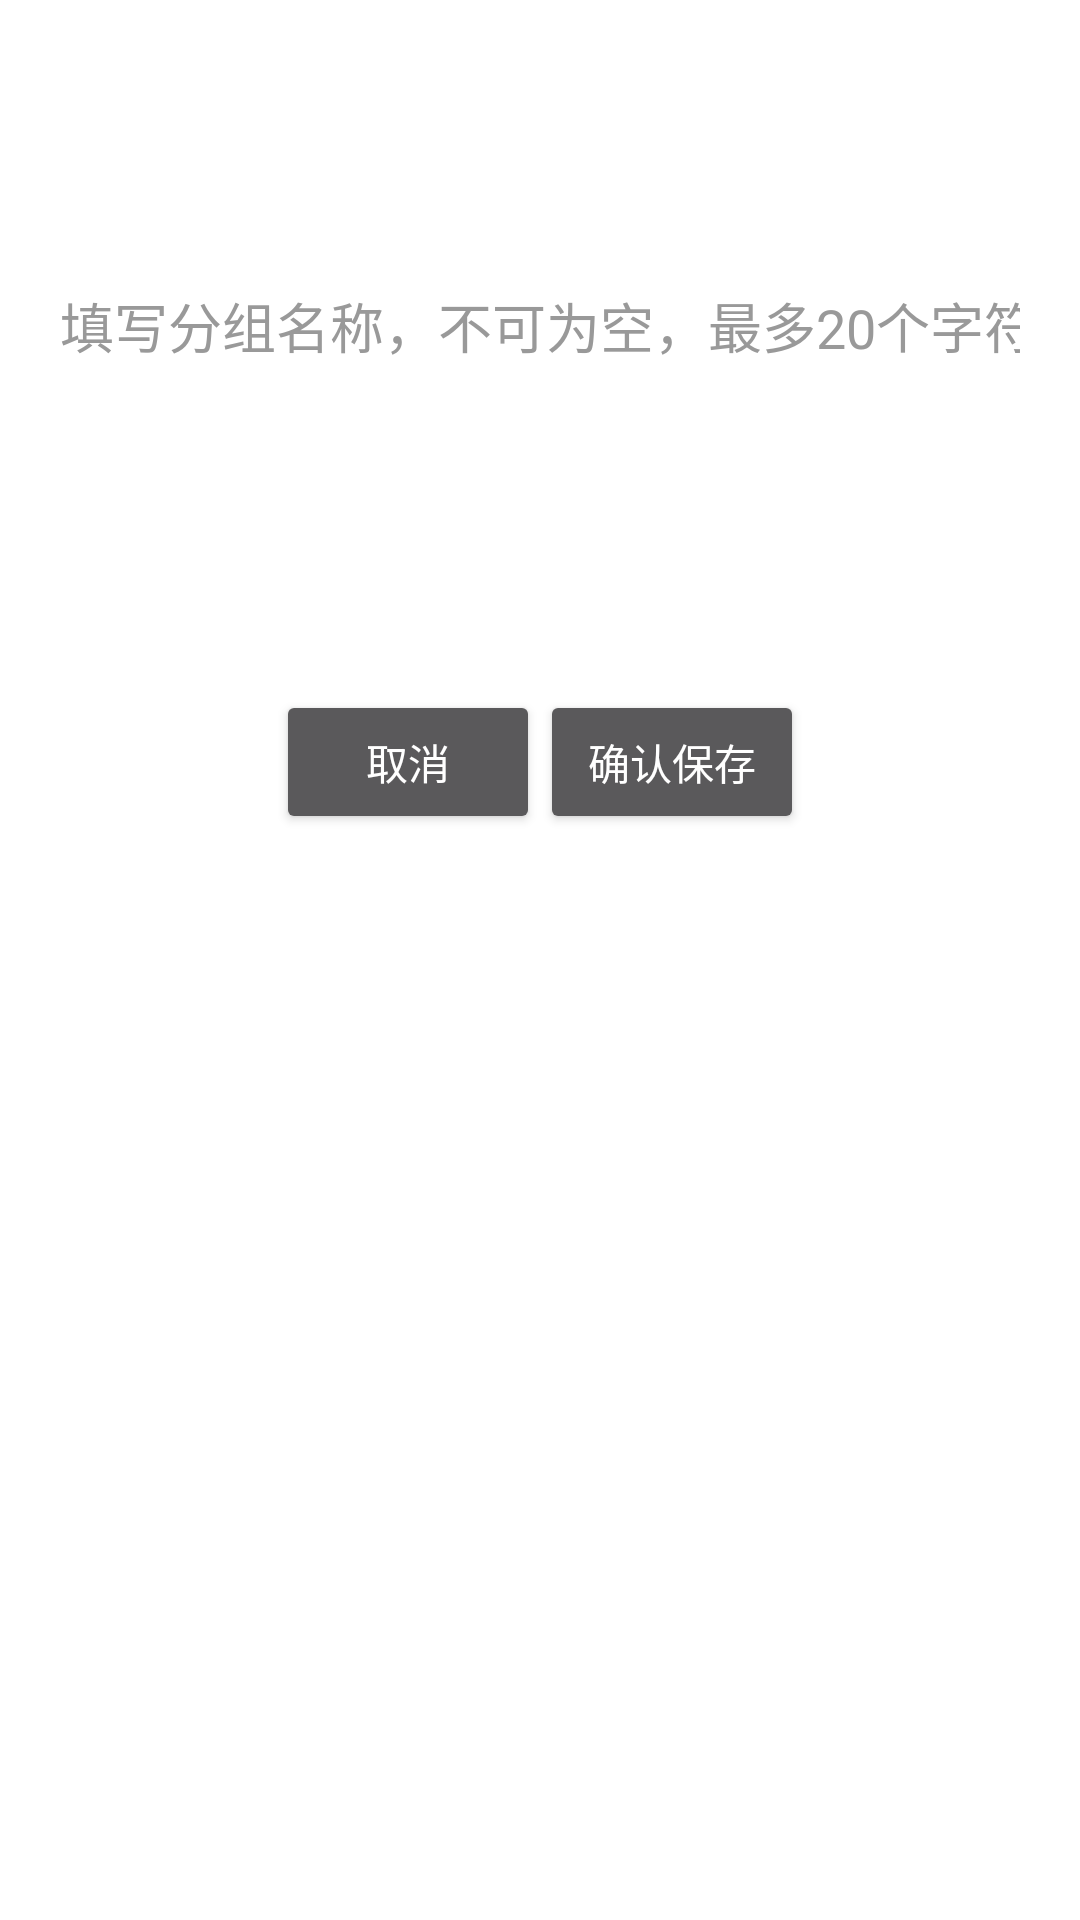

Write the Android layout XML for this screen, with the resource values it uses.
<!-- AndroidManifest.xml: activity theme Theme.AppCompat.Dialog -->
<!-- res/layout/activity_save_group_dialog.xml -->
<?xml version="1.0" encoding="utf-8"?>
<LinearLayout xmlns:android="http://schemas.android.com/apk/res/android"
    xmlns:tools="http://schemas.android.com/tools"
    android:layout_width="match_parent"
    android:layout_height="match_parent"
    android:background="@drawable/background"
    android:orientation="vertical"
    tools:context=".SaveGroupDialogActivity">

    <TextView
        android:layout_margin="20dp"
        android:layout_width="wrap_content"
        android:layout_height="wrap_content"
        android:layout_gravity="center"
        android:textColor="@color/white"
        android:textSize="20sp"
        android:text="请问是否保存此分组？"/>

    <EditText
        android:id="@+id/group_name_edit_text"
        android:layout_width="wrap_content"
        android:layout_height="wrap_content"
        android:layout_gravity="center"
        android:textColorHint="#999999"
        android:textColor="@color/white"
        android:maxLength="20"
        android:hint="填写分组名称，不可为空，最多20个字符"
        android:inputType="text"/>

    <TextView
        android:id="@+id/repeat_warn_text"
        android:layout_margin="10dp"
        android:layout_width="wrap_content"
        android:layout_height="wrap_content"
        android:text="分组名已存在"
        android:textColor="@color/white"
        android:layout_gravity="center"/>

    <TextView
        android:id="@+id/empty_warn_text"
        android:layout_margin="10dp"
        android:layout_width="wrap_content"
        android:layout_height="wrap_content"
        android:text="分组名不能为空"
        android:textColor="@color/white"
        android:layout_gravity="center"/>

    <LinearLayout
        android:layout_margin="20dp"
        android:layout_width="wrap_content"
        android:layout_height="wrap_content"
        android:layout_gravity="center">
        <Button
            android:id="@+id/not_save_button"
            android:layout_width="wrap_content"
            android:layout_height="wrap_content"
            android:text="取消"/>

        <Button
            android:id="@+id/save_button"
            android:layout_width="wrap_content"
            android:layout_height="wrap_content"
            android:text="确认保存"/>
    </LinearLayout>

</LinearLayout>
<!-- resources referenced by this layout -->
<resources>

  <!-- not gathered from this repository: default colours our renderer supplied (Android Studio template values) -->
  <color name="white">#FFFFFFFF</color>
</resources>
